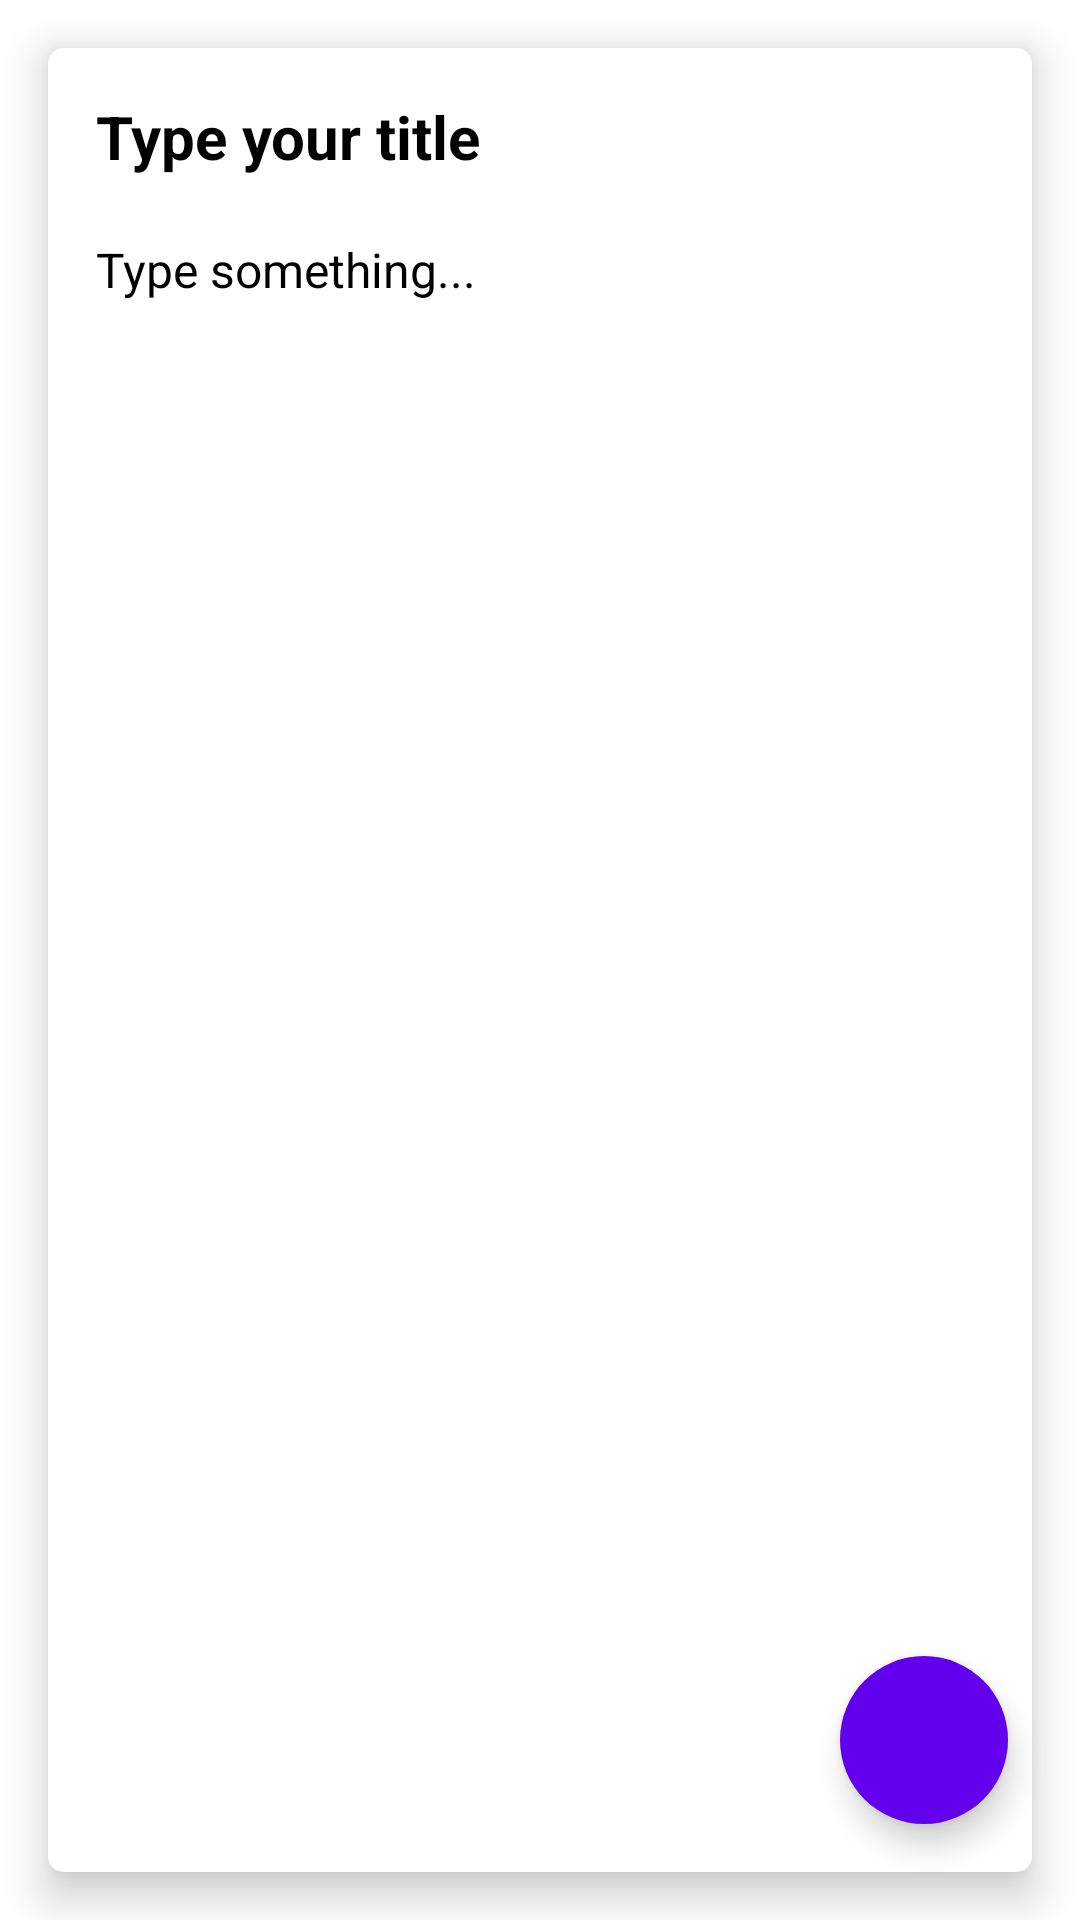

Write the Android layout XML for this screen, with the resource values it uses.
<!-- AndroidManifest.xml: application theme Theme.NoteDataApp -->
<!-- res/layout/fragment_update_note.xml -->
<?xml version="1.0" encoding="utf-8"?>
<layout xmlns:android="http://schemas.android.com/apk/res/android"
    xmlns:tools="http://schemas.android.com/tools"
    xmlns:app="http://schemas.android.com/apk/res-auto">
<androidx.constraintlayout.widget.ConstraintLayout
    android:layout_width="match_parent"
    android:layout_height="match_parent"
    tools:context=".updateNoteFragment">
    <LinearLayout
        android:layout_width="match_parent"
        android:layout_height="match_parent"
        android:orientation="vertical">
        <androidx.cardview.widget.CardView
            android:layout_width="match_parent"
            android:layout_height="match_parent"
            android:layout_margin="16dp"
            android:background="@color/white"
            app:cardCornerRadius="5dp"
            app:cardElevation="8dp">
            <LinearLayout
                android:layout_width="match_parent"
                android:layout_height="match_parent"
                android:orientation="vertical"
                android:padding="16dp">
                <EditText
                    android:id="@+id/etNoteTitleUpdate"
                    android:layout_width="match_parent"
                    android:layout_height="wrap_content"
                    android:background="@android:color/transparent"
                    android:ems="10"
                    android:hint="Type your title"
                    android:inputType="text"
                    android:textColor="@color/black"
                    android:textColorHint="@color/black"
                    android:textSize="20sp"
                    android:textStyle="bold"/>
                 <EditText
                     android:id="@+id/etNoteBodyUpdate"
                     android:layout_width="match_parent"
                     android:layout_height="match_parent"
                     android:layout_marginTop="20dp"
                     android:background="@android:color/transparent"
                     android:ems="10"
                     android:gravity="start|top"
                     android:hint="Type something..."
                     android:inputType="textMultiLine"
                     android:textColor="@color/black"
                     android:textColorHint="@color/hintColor"
                     android:textSize="16sp"/>
            </LinearLayout>
        </androidx.cardview.widget.CardView>
    </LinearLayout>
    <com.google.android.material.floatingactionbutton.FloatingActionButton
        android:id="@+id/fab_done"
        android:layout_width="wrap_content"
        android:layout_height="wrap_content"
        android:layout_marginEnd="24dp"
        android:layout_marginBottom="32dp"
        android:clickable="true"
        app:borderWidth="0dp"
        android:backgroundTint="@color/colorPrimary"
        android:tintMode="@color/white"
        android:src="@drawable/ic_done"
        app:layout_constraintBottom_toBottomOf="parent"
        app:layout_constraintEnd_toEndOf="parent"
        android:contentDescription="bersyte"/>
</androidx.constraintlayout.widget.ConstraintLayout>
</layout>
<!-- resources referenced by this layout -->
<resources>
  <style name="Theme.NoteDataApp" parent="Base.Theme.NoteDataApp" />
  <style name="Base.Theme.NoteDataApp" parent="Theme.MaterialComponents.DayNight.DarkActionBar">
          
          
      </style>
  <!-- not gathered from this repository: default colours our renderer supplied (Android Studio template values) -->
  <color name="black">#FF000000</color>
  <color name="white">#FFFFFFFF</color>
  <color name="colorPrimary">#FF6200EE</color>
</resources>
